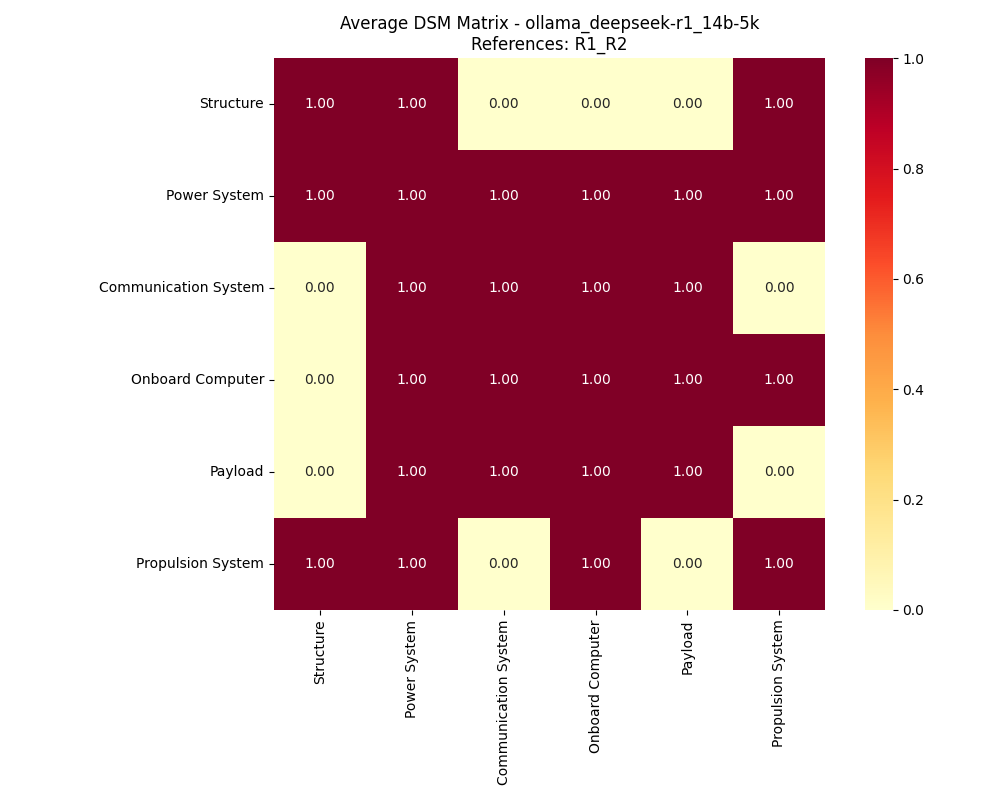

Source data for this figure (header and first rows):
, Structure, Power System, Communication System, Onboard Computer, Payload, Propulsion System
Structure, 1, 1, 0, 0, 0, 1
Power System, 1, 1, 1, 1, 1, 1
Communication System, 0, 1, 1, 1, 1, 0
Onboard Computer, 0, 1, 1, 1, 1, 1
Payload, 0, 1, 1, 1, 1, 0
Propulsion System, 1, 1, 0, 1, 0, 1
